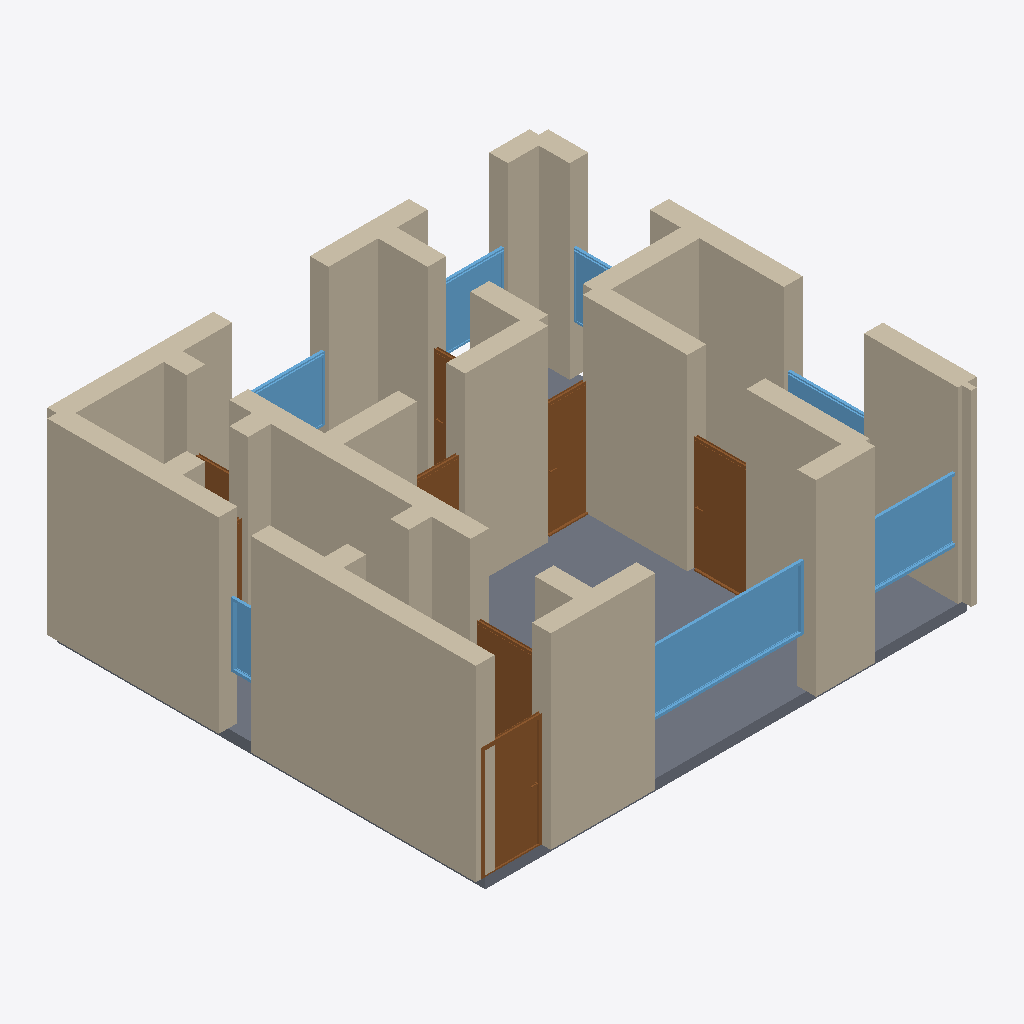
Isometric view of an IFC building model (IFC-SPF (STEP), schema IFC4, length unit metre), seen from the south-west, elements coloured by IFC class: 28 walls (beige), 8 doors (brown), 7 windows (light blue), 1 slab (grey).
Extent 9.3 m × 8.3 m × 3.7 m (x, y, z). Storeys (1): Ground Floor at 0.00 m. Elements (45): 28 IfcWall, 9 IfcDoor, 7 IfcWindow, 1 IfcSlab.

HEADER;
FILE_DESCRIPTION(('ViewDefinition[DesignTransferView]'),'2;1');
FILE_NAME('/dev/null','2026-05-05T14:26:25+05:30',(''),(''),'IfcOpenShell 0.8.5','IfcOpenShell 0.8.5','Nobody');
FILE_SCHEMA(('IFC4'));
ENDSEC;
DATA;
#1=IFCPROJECT('3L1CFw75j2ORP1OYGhIyCy',$,'A Milano Porta Venezia / Buenos Aires Liberty 3-vani apartme',$,$,$,$,(#10),#5);
#12=IFCSITE('2bydjE0dL48BGmeog9ddxl',$,'Site',$,$,$,$,$,$,$,$,$,$,$);
#13=IFCBUILDING('3HtcYXjE5FtBQDG86AYWTY',$,'Building',$,$,$,$,$,$,$,$,$);
#16=IFCBUILDINGSTOREY('1x0gEY_XTD$9Oy_2cGsEY7',$,'Ground Floor',$,$,#22,$,$,$,$);
#244=IFCWALL('3GRiCP2Hj6twPmS5CcAJ65',$,'Exterior Wall',$,$,#265,#260,$,$);
#222=IFCWALL('202blQyAz0AOpxFEXVjpjU',$,'Exterior Wall',$,$,#243,#238,$,$);
#1973=IFCSLAB('32j3_Xh8f4FPiBslfeHYZw',$,'Floor',$,$,#1990,#1985,$,.FLOOR.);
#23=IFCWALL('3FI_WHm1n3gw2GBVmH_nV8',$,'Exterior Wall',$,$,#45,#39,$,$);
#376=IFCWALL('27dVxGuZ1DduluuedRSXEM',$,'Interior Wall',$,$,#397,#392,$,$);
#398=IFCWALL('0fnfwzdIjAig031TK7bkkw',$,'Interior Wall',$,$,#419,#414,$,$);
#112=IFCWALL('2AxXnI6HHE6flpxOKO78JU',$,'Exterior Wall',$,$,#133,#128,$,$);
#46=IFCWALL('3lalIROn59V9F35CPZJ1Pg',$,'Exterior Wall',$,$,#67,#62,$,$);
#90=IFCWALL('2DoBUjgxb6eOIjKqO0P_Gr',$,'Exterior Wall',$,$,#111,#106,$,$);
#178=IFCWALL('26m7qnPXbBqf_T9kYrhgcD',$,'Exterior Wall',$,$,#199,#194,$,$);
#354=IFCWALL('1LPcVCeEP8oemHkRf7EWIk',$,'Interior Wall',$,$,#375,#370,$,$);
#200=IFCWALL('2JP$nUSuPDMR5BZpqAqYEg',$,'Exterior Wall',$,$,#221,#216,$,$);
#1405=IFCWINDOW('1JeSsGybL39OebgSbpVHn5',$,'Window',$,$,#1459,#1454,$,1.2,3.0,$,$,$);
#574=IFCWALL('1VjDzHLAH1KfOlf0DPz5aM',$,'Interior Wall',$,$,#595,#590,$,$);
#134=IFCWALL('3C0Jju5Gr5RvH3JJaqEb28',$,'Exterior Wall',$,$,#155,#150,$,$);
#442=IFCWALL('0rsysb6XPBLw8Jj05i6XBo',$,'Interior Wall',$,$,#463,#458,$,$);
#156=IFCWALL('0TtWW65Xj6uxOFYqe4ZjR9',$,'Exterior Wall',$,$,#177,#172,$,$);
#980=IFCDOOR('1HyjFn4MH0iRgZ6urDnKNk',$,'Door',$,$,#1064,#1059,$,2.1,1.1,$,$,$);
#640=IFCDOOR('1lGnAPM_T84ODVVmRVJOPT',$,'Door',$,$,#724,#719,$,2.1,1.1,$,$,$);
#464=IFCWALL('1JLwfxJVT99RJcXCylcJxT',$,'Interior Wall',$,$,#485,#480,$,$);
#288=IFCWALL('2aAD3iYMzALRrx9eJlyvZB',$,'Interior Wall',$,$,#309,#304,$,$);
#1460=IFCWINDOW('1tvQZdlef7QPvIvLQfi741',$,'Window',$,$,#1514,#1509,$,1.2,1.8,$,$,$);
#486=IFCWALL('1ItRzcTFD9quMhnS7ufRtC',$,'Interior Wall',$,$,#507,#502,$,$);
#1150=IFCDOOR('3h03gTorr7deZl1G4BafQy',$,'Door',$,$,#1234,#1229,$,2.1,0.9,$,$,$);
#508=IFCWALL('2HBt$QSDP2mwaoDN2yR6bG',$,'Interior Wall',$,$,#529,#524,$,$);
#420=IFCWALL('0YrbIwHOP81vDi9qUKATNZ',$,'Interior Wall',$,$,#441,#436,$,$);
#596=IFCWALL('0n_LDxuwv5C9Gf4vTqgiJO',$,'Interior Wall',$,$,#617,#612,$,$);
#310=IFCWALL('28X2rKuln4zBxgRaR7ayX5',$,'Interior Wall',$,$,#331,#326,$,$);
#725=IFCDOOR('34$Z8kT4T97PgVIXkAhDDe',$,'Door',$,$,#809,#804,$,2.1,1.2,$,$,$);
#68=IFCWALL('2wHxP3UBr6xuQPD_ckOthI',$,'Exterior Wall',$,$,#89,#84,$,$);
#1570=IFCWINDOW('3QXE2il7D0Ff3durFD9Utt',$,'Window',$,$,#1624,#1619,$,1.2,1.8,$,$,$);
#1625=IFCWINDOW('2V6ICIVyTCOAZyLiyvjEIZ',$,'Window',$,$,#1679,#1674,$,1.2,1.5,$,$,$);
#552=IFCWALL('3Ld0sTw0jBFxtcDgKGz5OV',$,'Interior Wall',$,$,#573,#568,$,$);
#266=IFCWALL('2bfg9nKpz1BAQqjIvT3JZc',$,'Interior Wall',$,$,#287,#282,$,$);
#1515=IFCWINDOW('29e7tSR8D5w9$V8lVxCTUq',$,'Window',$,$,#1569,#1564,$,1.2,1.5,$,$,$);
#1735=IFCWINDOW('03LzGdYf11cg0Ff7HuWu4o',$,'Window',$,$,#1789,#1784,$,1.2,0.6,$,$,$);
#1065=IFCDOOR('3GucNVxKLEz894_Gv4Aest',$,'Door',$,$,#1149,#1144,$,2.1,0.9,$,$,$);
#1320=IFCDOOR('08vIlB301Fyg9JxXVAkhor',$,'Door',$,$,#1404,#1399,$,2.1,0.8,$,$,$);
#1680=IFCWINDOW('2bGeOc5A54xvEaT1J0vug2',$,'Window',$,$,#1734,#1729,$,1.2,1.5,$,$,$);
#618=IFCWALL('1QjJf_v15E7Ab23$5vvO4r',$,'Interior Wall',$,$,#639,#634,$,$);
#530=IFCWALL('27PcPF0yXDnheBBqAfdDPB',$,'Interior Wall',$,$,#551,#546,$,$);
#332=IFCWALL('1Jv7Bi85X8pPeSieeAhLpv',$,'Interior Wall',$,$,#353,#348,$,$);
#1235=IFCDOOR('2LkkyLn9PDbwCm2ZYBizbp',$,'Door',$,$,#1319,#1314,$,2.1,0.8,$,$,$);
#895=IFCDOOR('0Vl$oBPdrF0wSYdMUz2IIs',$,'Door',$,$,#979,#974,$,2.1,0.8,$,$,$);
ENDSEC;
